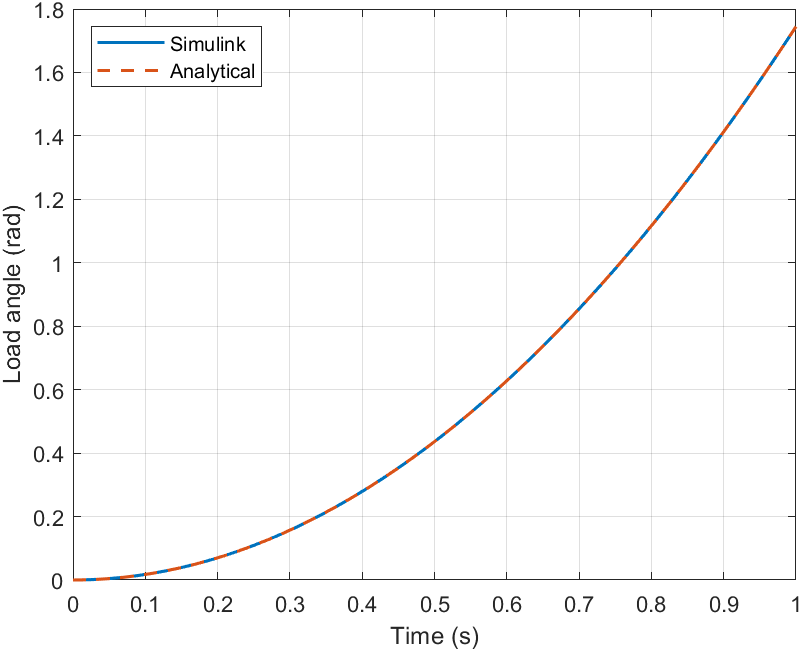

Source data for this figure (header and first rows):
t, actual, expected
0, 0, 0
3.15544362088405e-30, 1.73695458815593e-59, 1.73695458815592e-59
5.75960071582777e-05, 5.78698515560026e-09, 5.78698515560026e-09
0.0003456, 2.08331465601609e-07, 2.08331465601609e-07
0.001785, 5.56129273453184e-06, 5.56129273453185e-06
0.008985, 0.0001408, 0.0001408
0.02898, 0.001466, 0.001466
0.04898, 0.004186, 0.004186
0.06898, 0.008302, 0.008302
0.08898, 0.01381, 0.01381
0.109, 0.02072, 0.02072
0.129, 0.02902, 0.02902
0.149, 0.03872, 0.03872
0.169, 0.04982, 0.04982
0.189, 0.0623, 0.0623
0.209, 0.07619, 0.07619
0.229, 0.09147, 0.09147
0.249, 0.1081, 0.1081
0.269, 0.1262, 0.1262
0.289, 0.1457, 0.1457
0.309, 0.1665, 0.1665
0.329, 0.1888, 0.1888
0.349, 0.2125, 0.2125
0.369, 0.2375, 0.2375
0.389, 0.264, 0.264
0.409, 0.2918, 0.2918
0.429, 0.321, 0.321
0.449, 0.3517, 0.3517
0.469, 0.3837, 0.3837
0.489, 0.4171, 0.4171
0.509, 0.4519, 0.4519
0.529, 0.4882, 0.4882
0.549, 0.5258, 0.5258
0.569, 0.5648, 0.5648
0.589, 0.6052, 0.6052
0.609, 0.647, 0.647
0.629, 0.6902, 0.6902
0.649, 0.7347, 0.7347
0.669, 0.7807, 0.7807
0.689, 0.8281, 0.8281
0.709, 0.8769, 0.8769
0.729, 0.9271, 0.9271
0.749, 0.9786, 0.9786
0.769, 1.032, 1.032
0.789, 1.086, 1.086
0.809, 1.142, 1.142
0.829, 1.199, 1.199
0.849, 1.257, 1.257
0.869, 1.317, 1.317
0.889, 1.379, 1.379
0.909, 1.441, 1.441
0.929, 1.506, 1.506
0.949, 1.571, 1.571
0.969, 1.638, 1.638
0.989, 1.706, 1.706
1, 1.744, 1.744
